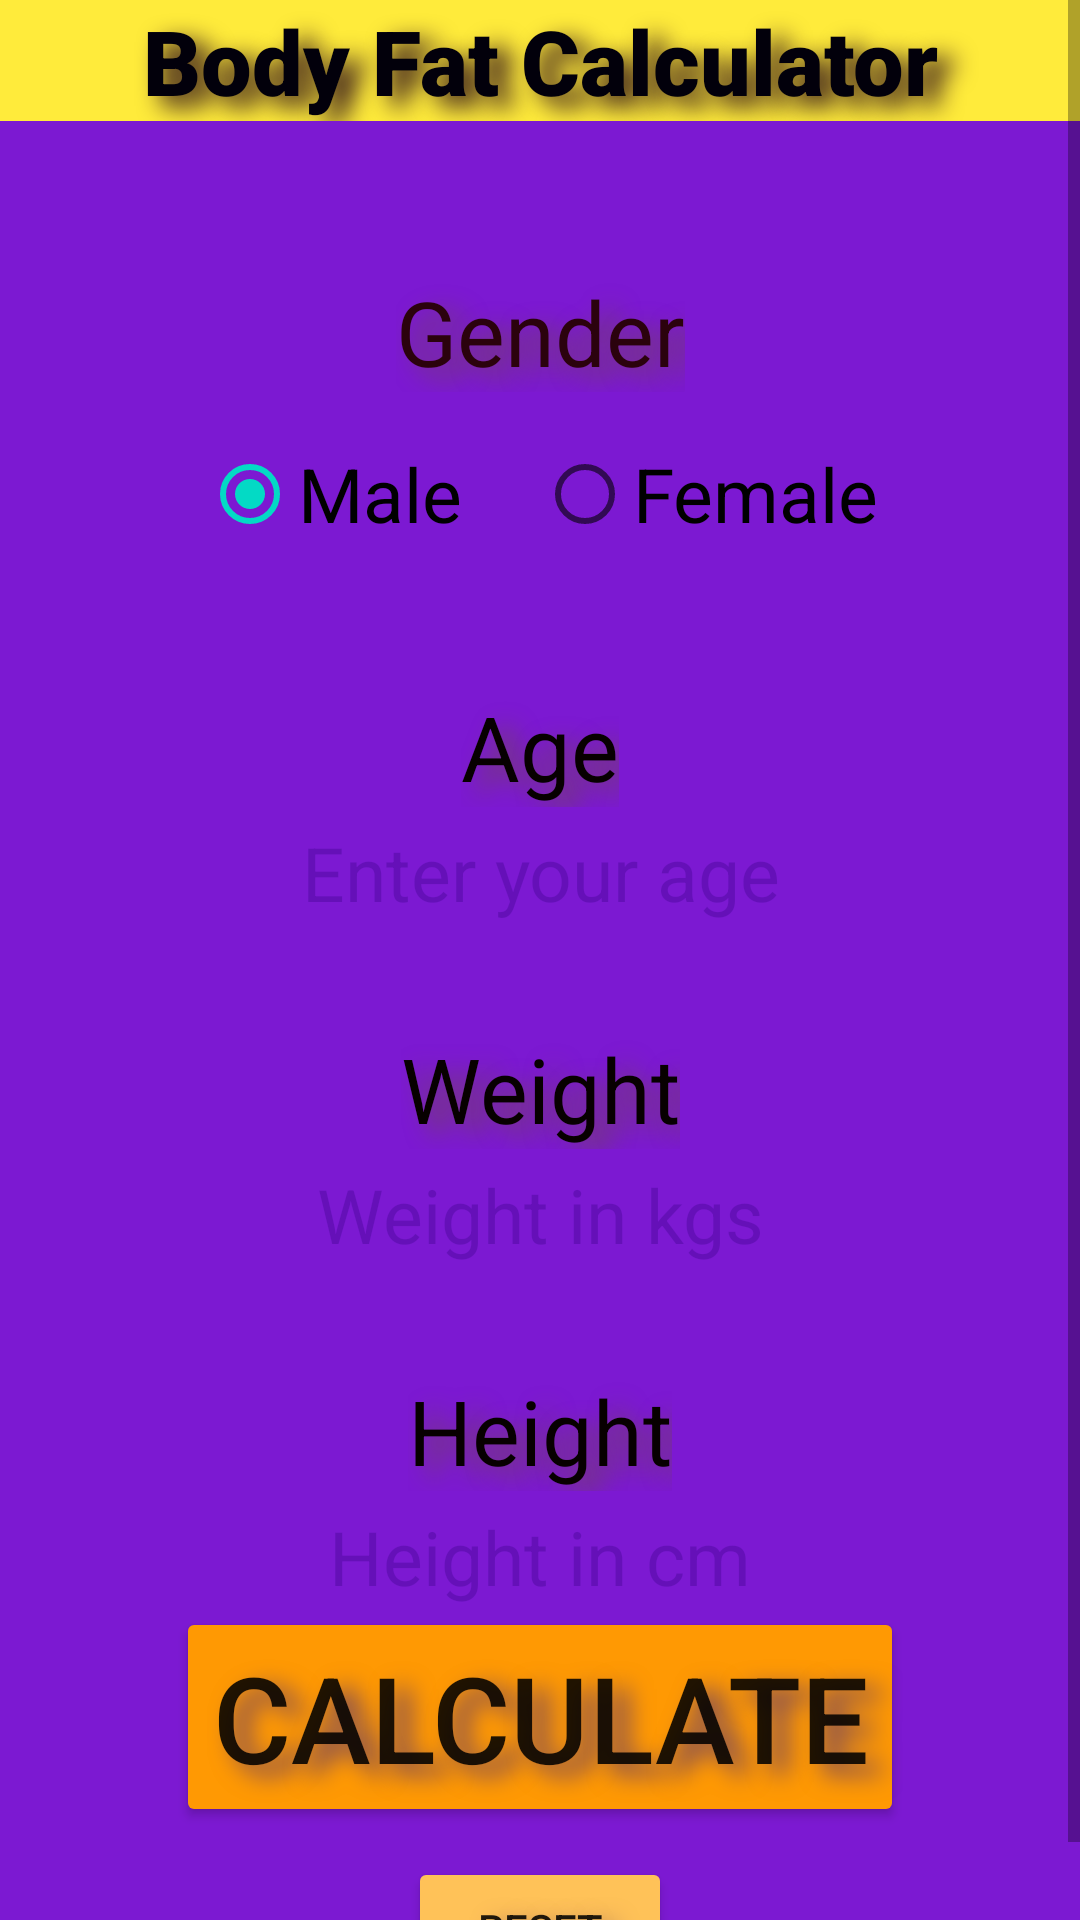

Layout XML and referenced resources for this Android screen:
<!-- AndroidManifest.xml: application theme Theme.BodyFat_Calculator -->
<!-- res/layout/activity_main.xml -->
<?xml version="1.0" encoding="utf-8"?>
<ScrollView xmlns:android="http://schemas.android.com/apk/res/android"
    xmlns:app="http://schemas.android.com/apk/res-auto"
    xmlns:tools="http://schemas.android.com/tools"
    android:layout_width="match_parent"
    android:layout_height="match_parent"
    android:background="#EB7106CF"

    >

    <androidx.constraintlayout.widget.ConstraintLayout
        android:layout_width="match_parent"
        android:layout_height="wrap_content"
        tools:context=".MainActivity">



        <TextView
            android:id="@+id/bodyFatTitle"
            android:layout_width="0dp"
            android:layout_height="wrap_content"
            android:background="#FFEB3B"
            android:fontFamily="sans-serif-black"
            android:shadowColor="#270819"
            android:shadowDx="15"
            android:shadowDy="10"
            android:shadowRadius="20"
            android:text="@string/body_fat_calculator"
            android:textAlignment="center"
            android:textAppearance="@style/TextAppearance.AppCompat.Body1"
            android:textColor="#02000B"
            android:textSize="30sp"
            app:layout_constraintEnd_toEndOf="parent"
            app:layout_constraintStart_toStartOf="parent"
            app:layout_constraintTop_toTopOf="parent" />

        <TextView
            android:id="@+id/gender"
            android:layout_width="wrap_content"
            android:layout_height="wrap_content"
            android:layout_marginTop="50dp"
            android:background="@drawable/rounded_corner"
            android:shadowColor="#73445E"
            android:shadowDx="15"
            android:shadowDy="10"
            android:shadowRadius="20"
            android:text="@string/gender"
            android:textColor="#2B020D"
            android:textSize="30sp"
            app:layout_constraintEnd_toEndOf="parent"
            app:layout_constraintStart_toStartOf="parent"
            app:layout_constraintTop_toBottomOf="@+id/bodyFatTitle" />

        <RadioGroup
            android:id="@+id/genderGroup"
            android:layout_width="wrap_content"
            android:layout_height="wrap_content"
            android:layout_marginTop="5dp"
            android:background="@drawable/rounded_corner2"
            android:orientation="horizontal"
            android:padding="5dp"
            app:layout_constraintEnd_toEndOf="parent"
            app:layout_constraintStart_toStartOf="parent"
            app:layout_constraintTop_toBottomOf="@+id/gender">

            <RadioButton
                android:id="@+id/radio_male"
                android:layout_width="wrap_content"
                android:layout_height="wrap_content"
                android:checked="true"

                android:text="@string/male"
                android:textSize="25sp"
                app:layout_constraintStart_toEndOf="@+id/gender"
                app:layout_constraintTop_toBottomOf="@+id/bodyFatTitle" />

            <RadioButton
                android:id="@+id/radio_female"
                android:layout_width="wrap_content"
                android:layout_height="wrap_content"
                android:layout_marginStart="25sp"
                android:checked="false"

                android:text="@string/female"
                android:textSize="25sp"
                app:layout_constraintStart_toEndOf="@+id/radio_male"
                app:layout_constraintTop_toBottomOf="@+id/bodyFatTitle" />
        </RadioGroup>

        <TextView
            android:id="@+id/age"
            android:layout_width="wrap_content"
            android:layout_height="wrap_content"
            android:layout_marginTop="35dp"
            android:background="@drawable/rounded_corner"
            android:shadowColor="#73445E"
            android:shadowDx="15"
            android:shadowDy="10"
            android:shadowRadius="20"
            android:text="@string/age"
            android:textColor="#070000"
            android:textColorHint="#000000"
            android:textSize="30sp"
            app:layout_constraintEnd_toEndOf="parent"
            app:layout_constraintStart_toStartOf="parent"
            app:layout_constraintTop_toBottomOf="@+id/genderGroup" />

        <EditText
            android:id="@+id/ageEdit"
            android:layout_width="250sp"
            android:layout_height="wrap_content"
            android:layout_marginTop="5dp"
            android:background="@drawable/rounded_corner2"
            android:hint="@string/enter_your_age"
            android:importantForAutofill="no"
            android:inputType="numberDecimal"
            android:textAlignment="center"
            android:textColorHint="#52360083"
            android:textSize="25sp"
            app:layout_constraintEnd_toEndOf="parent"
            app:layout_constraintHorizontal_bias="0.503"
            app:layout_constraintStart_toStartOf="parent"
            app:layout_constraintTop_toBottomOf="@+id/age">

        </EditText>

        <TextView
            android:id="@+id/weight"
            android:layout_width="wrap_content"
            android:layout_height="wrap_content"
            android:layout_marginTop="35dp"
            android:background="@drawable/rounded_corner"
            android:shadowColor="#73445E"
            android:shadowDx="15"
            android:shadowDy="10"
            android:shadowRadius="20"
            android:text="@string/weight"
            android:textColor="#070000"
            android:textColorHint="#000000"
            android:textSize="30sp"
            app:layout_constraintEnd_toEndOf="parent"
            app:layout_constraintStart_toStartOf="parent"
            app:layout_constraintTop_toBottomOf="@+id/ageEdit" />

        <EditText
            android:id="@+id/weightEdit"
            android:layout_width="250sp"
            android:layout_height="wrap_content"
            android:layout_marginTop="5dp"
            android:background="@drawable/rounded_corner2"
            android:hint="@string/weight_in_kgs"
            android:importantForAutofill="no"
            android:inputType="number"
            android:textAlignment="center"
            android:textColorHint="#52360083"
            android:textSize="25sp"
            app:layout_constraintEnd_toEndOf="parent"
            app:layout_constraintStart_toStartOf="parent"
            app:layout_constraintTop_toBottomOf="@+id/weight">

        </EditText>

        <TextView
            android:id="@+id/height"
            android:layout_width="wrap_content"
            android:layout_height="wrap_content"
            android:layout_marginTop="35dp"
            android:background="@drawable/rounded_corner"
            android:shadowColor="#73445E"
            android:shadowDx="15"
            android:shadowDy="10"
            android:shadowRadius="20"
            android:text="@string/height"
            android:textColor="#070000"
            android:textColorHint="#000000"
            android:textSize="30sp"
            app:layout_constraintEnd_toEndOf="parent"
            app:layout_constraintStart_toStartOf="parent"
            app:layout_constraintTop_toBottomOf="@+id/weightEdit" />

        <EditText
            android:id="@+id/heightEdit"
            android:layout_width="250sp"
            android:layout_height="wrap_content"
            android:layout_marginTop="5sp"
            android:background="@drawable/rounded_corner2"
            android:hint="@string/height_in_cm"
            android:importantForAutofill="no"
            android:inputType="number"
            android:textAlignment="center"
            android:textColorHint="#52360083"
            android:textSize="25sp"
            app:layout_constraintEnd_toEndOf="parent"
            app:layout_constraintStart_toStartOf="parent"
            app:layout_constraintTop_toBottomOf="@+id/height">

        </EditText>

        <Button
            android:id="@+id/calculate_button"
            android:layout_width="wrap_content"
            android:layout_height="wrap_content"
            android:backgroundTint="#FF9903"
            android:shadowColor="#73445E"
            android:shadowDx="15"
            android:shadowDy="10"
            android:shadowRadius="20"
            android:text="@string/calculate"
            android:textSize="40sp"
            app:layout_constraintEnd_toEndOf="parent"
            app:layout_constraintStart_toStartOf="parent"
            app:layout_constraintTop_toBottomOf="@+id/heightEdit" />

        <Button
            android:id="@+id/resetBtn"
            android:layout_width="wrap_content"
            android:layout_height="wrap_content"
            android:layout_marginTop="10dp"
            android:text="@string/reset"
            android:backgroundTint="#FFC258"
            android:shadowColor="#73445E"
            android:shadowDx="15"
            android:shadowDy="10"
            android:shadowRadius="20"
            app:layout_constraintEnd_toEndOf="parent"
            app:layout_constraintStart_toStartOf="parent"
            app:layout_constraintTop_toBottomOf="@+id/calculate_button" />
    </androidx.constraintlayout.widget.ConstraintLayout>
</ScrollView>
<!-- resources referenced by this layout -->
<resources>
  <string name="age">Age</string>
  <string name="body_fat_calculator">Body Fat Calculator</string>
  <string name="calculate">Calculate</string>
  <string name="enter_your_age">Enter your age</string>
  <string name="female">Female</string>
  <string name="gender">Gender</string>
  <string name="height">Height</string>
  <string name="height_in_cm">Height in cm</string>
  <string name="male">Male</string>
  <string name="reset">Reset</string>
  <string name="weight">Weight</string>
  <string name="weight_in_kgs">Weight in kgs</string>
  <style name="Theme.BodyFat_Calculator" parent="Theme.MaterialComponents.DayNight.DarkActionBar">
          
          <item name="colorPrimary">@color/purple_500</item>
          <item name="colorPrimaryVariant">@color/purple_700</item>
          <item name="colorOnPrimary">@color/white</item>
          
          <item name="colorSecondary">@color/teal_200</item>
          <item name="colorSecondaryVariant">@color/teal_700</item>
          <item name="colorOnSecondary">@color/black</item>
          
          <item name="android:statusBarColor" tools:targetApi="l">?attr/colorPrimaryVariant</item>
          
      </style>
  <!-- not gathered from this repository: default colours our renderer supplied (Android Studio template values) -->
  <color name="purple_500">#FF6200EE</color>
  <color name="purple_700">#FF3700B3</color>
  <color name="teal_200">#FF03DAC5</color>
  <color name="teal_700">#FF018786</color>
  <color name="black">#FF000000</color>
  <color name="white">#FFFFFFFF</color>
</resources>
